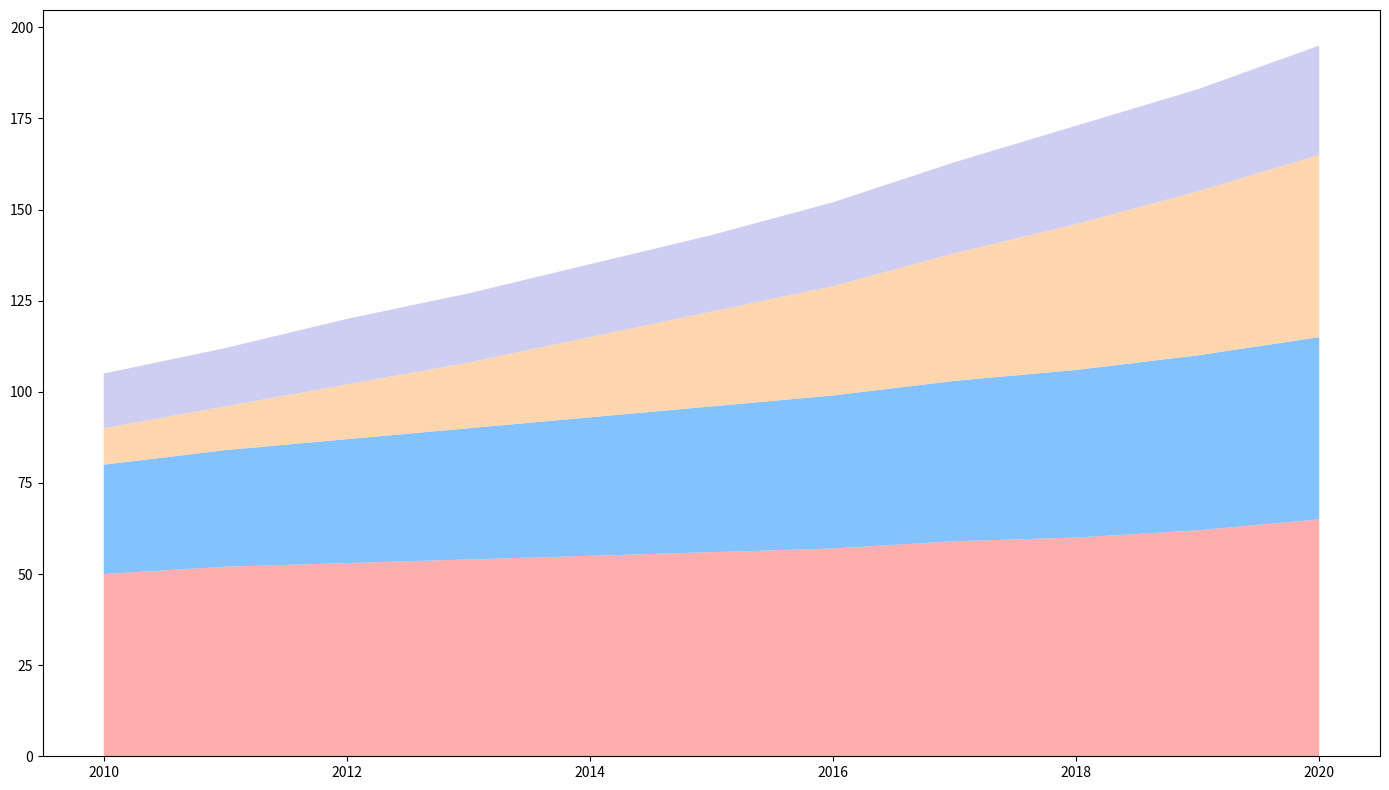

The matplotlib source for this figure:
import matplotlib.pyplot as plt
import numpy as np

years = np.arange(2010, 2021)
reading = np.array([50, 52, 53, 54, 55, 56, 57, 59, 60, 62, 65])
sports = np.array([30, 32, 34, 36, 38, 40, 42, 44, 46, 48, 50])
traveling = np.array([10, 12, 15, 18, 22, 26, 30, 35, 40, 45, 50])
cooking = np.array([15, 16, 18, 19, 20, 21, 23, 25, 27, 28, 30])

hobbies_data = np.vstack([reading, sports, traveling, cooking])
colors = ['#FF9999', '#66B3FF', '#FFCC99', '#C2C2F0']

plt.figure(figsize=(14, 8))
plt.stackplot(years, hobbies_data, colors=colors, alpha=0.8)

plt.tight_layout()
plt.show()
